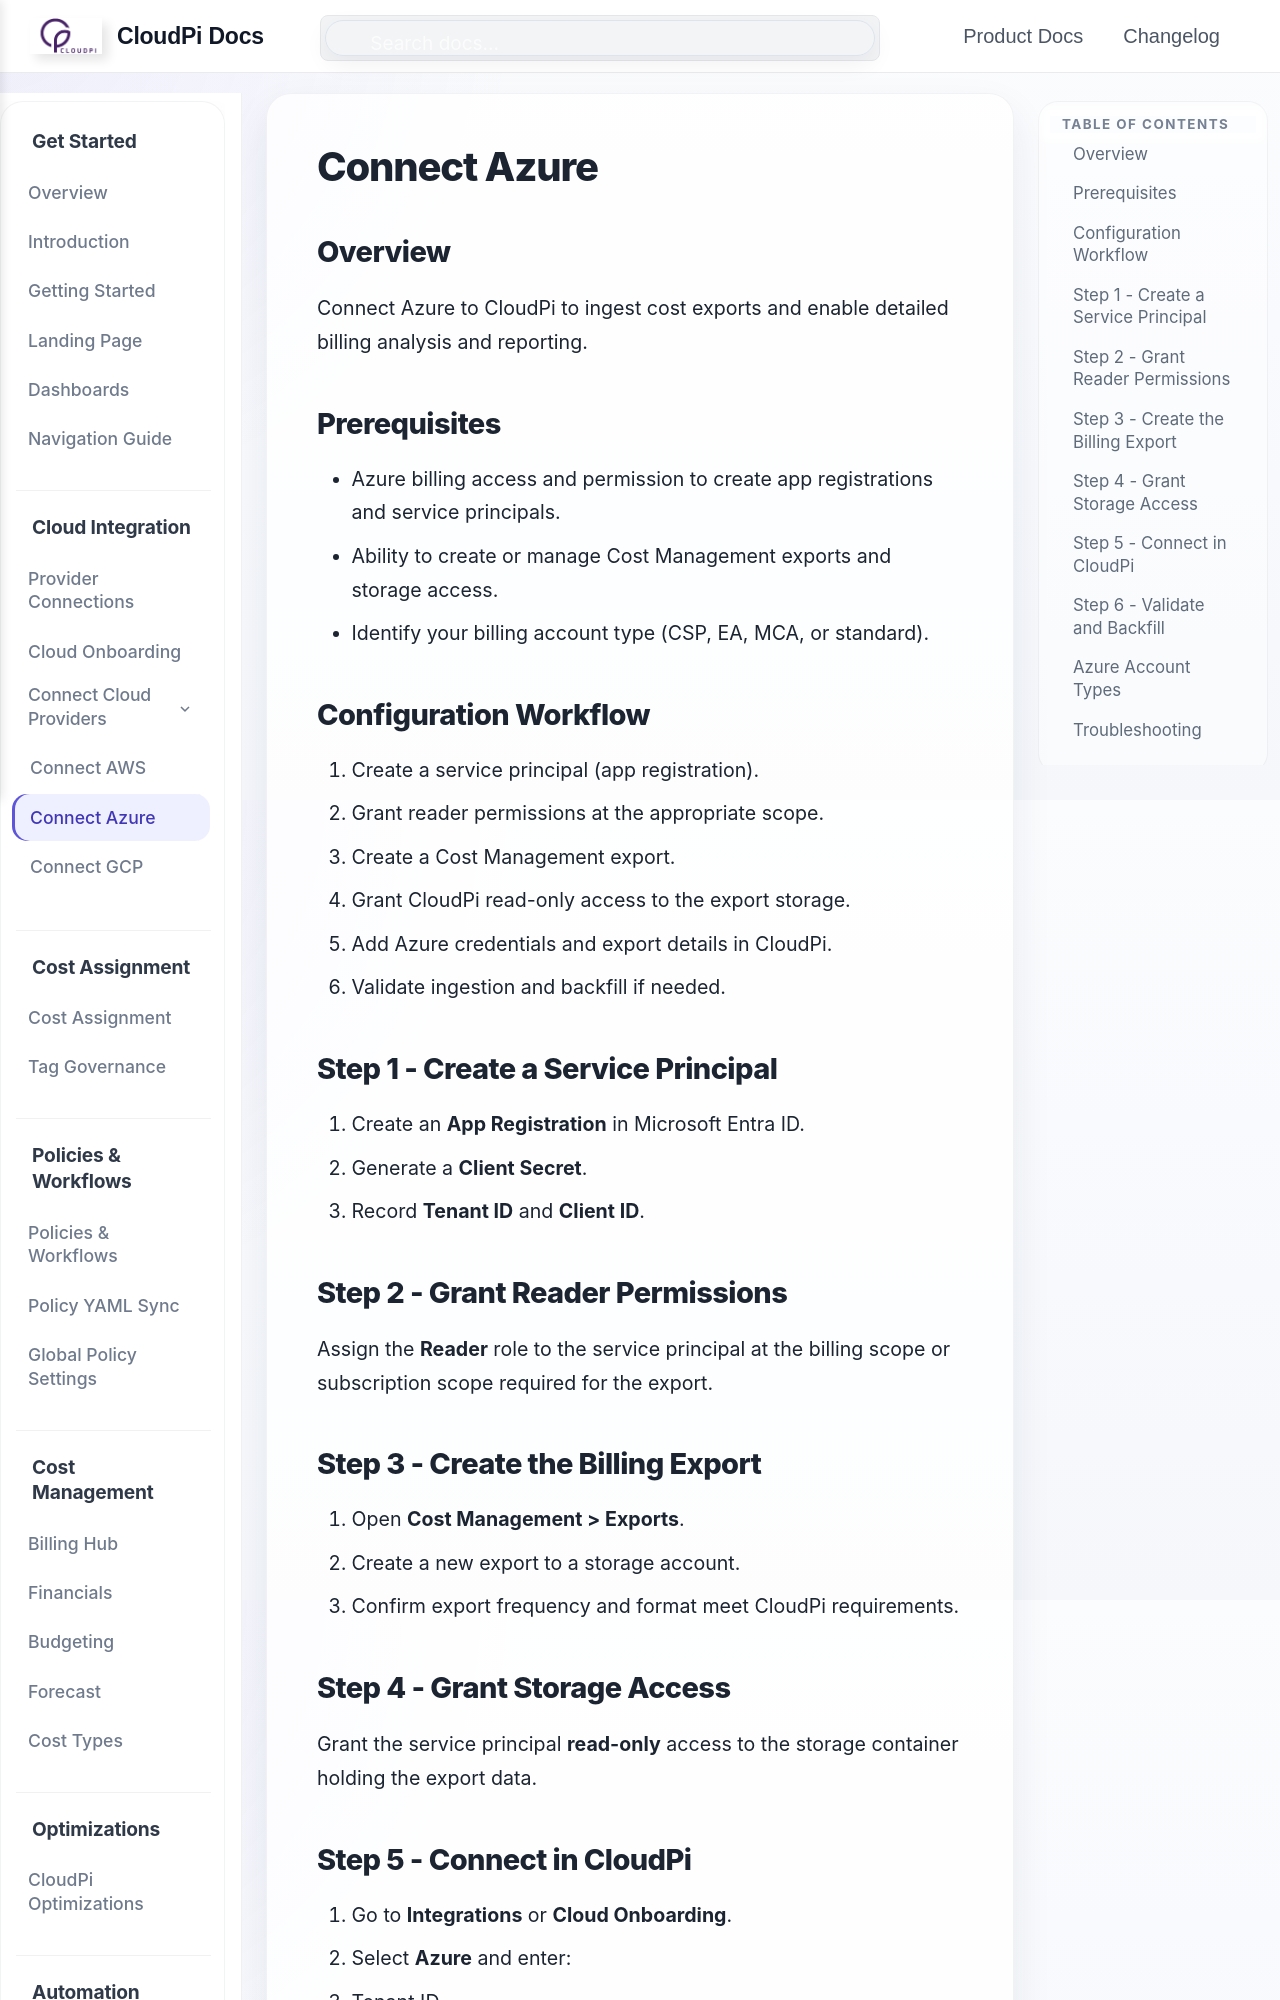

repository: PurpleDataInc-TX/mkdocs · page: ConnectAzure/index.html · generator: mkdocs

# Connect Azure

## Overview
Connect Azure to CloudPi to ingest cost exports and enable detailed billing analysis and reporting.

## Prerequisites
- Azure billing access and permission to create app registrations and service principals.
- Ability to create or manage Cost Management exports and storage access.
- Identify your billing account type (CSP, EA, MCA, or standard).

## Configuration Workflow
1. Create a service principal (app registration).
2. Grant reader permissions at the appropriate scope.
3. Create a Cost Management export.
4. Grant CloudPi read-only access to the export storage.
5. Add Azure credentials and export details in CloudPi.
6. Validate ingestion and backfill if needed.

## Step 1 - Create a Service Principal
1. Create an **App Registration** in Microsoft Entra ID.
2. Generate a **Client Secret**.
3. Record **Tenant ID** and **Client ID**.

## Step 2 - Grant Reader Permissions
Assign the **Reader** role to the service principal at the billing scope or subscription scope required for the export.
